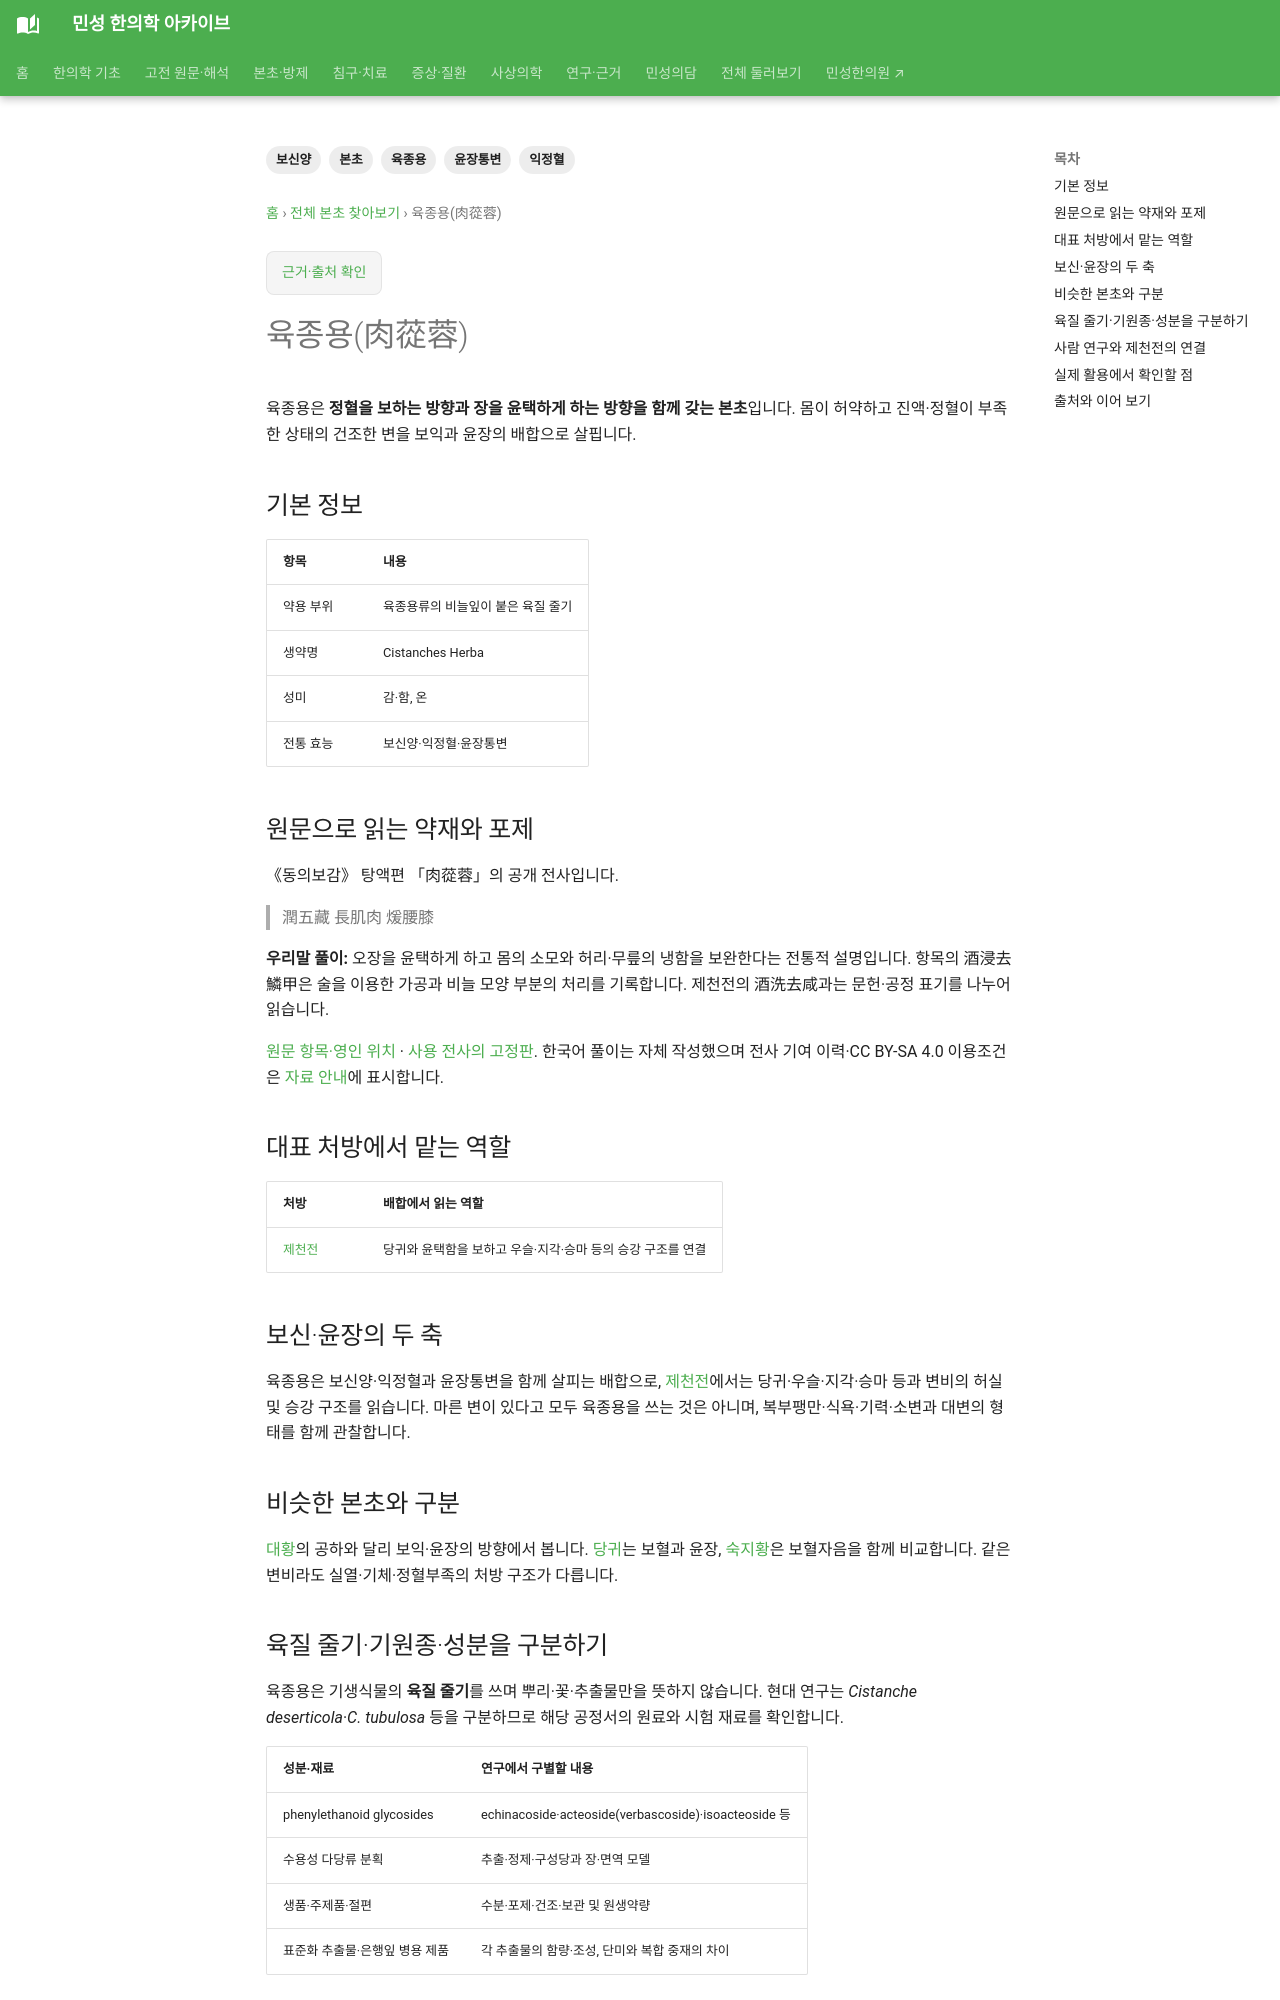

repository: joowon1111/minseong-korean-medicine-wiki · page: herbs/cistanche/index.html · generator: mkdocs

---
title: 육종용(肉蓯蓉)
description: 육종용의 기원과 보신익정·윤장통변, 정혈 보익과 건조한 변을 살피는 배합을 정리합니다.
tags: [육종용, 보신양, 익정혈, 윤장통변, 본초]
status: 검토완료
last_reviewed: '2026-10-07'
---
# 육종용(肉蓯蓉)

육종용은 **정혈을 보하는 방향과 장을 윤택하게 하는 방향을 함께 갖는 본초**입니다. 몸이 허약하고 진액·정혈이 부족한 상태의 건조한 변을 보익과 윤장의 배합으로 살핍니다.

## 기본 정보

| 항목 | 내용 |
|---|---|
| 약용 부위 | 육종용류의 비늘잎이 붙은 육질 줄기 |
| 생약명 | Cistanches Herba |
| 성미 | 감·함, 온 |
| 전통 효능 | 보신양·익정혈·윤장통변 |

## 원문으로 읽는 약재와 포제 {#tonic-original}

《동의보감》 탕액편 「肉蓯蓉」의 공개 전사입니다.

> 潤五藏 長肌肉 煖腰膝

**우리말 풀이:** 오장을 윤택하게 하고 몸의 소모와 허리·무릎의 냉함을 보완한다는 전통적 설명입니다. 항목의 酒浸去鱗甲은 술을 이용한 가공과 비늘 모양 부분의 처리를 기록합니다. 제천전의 酒洗去咸과는 문헌·공정 표기를 나누어 읽습니다.

[원문 항목·영인 위치](../classics/donguibogam/original.md?record=tangaek-2-5a107c65bedb#reader) · [사용 전사의 고정판](https://ko.wikisource.org/w/index.php?oldid=417205). 한국어 풀이는 자체 작성했으며 전사 기여 이력·CC BY-SA 4.0 이용조건은 [자료 안내](../classics/donguibogam/original.md#sources)에 표시합니다.


## 대표 처방에서 맡는 역할

| 처방 | 배합에서 읽는 역할 |
|---|---|
| [제천전](../formulas/jichuan-jian.md) | 당귀와 윤택함을 보하고 우슬·지각·승마 등의 승강 구조를 연결 |

## 보신·윤장의 두 축

육종용은 보신양·익정혈과 윤장통변을 함께 살피는 배합으로, [제천전](../formulas/jichuan-jian.md)에서는 당귀·우슬·지각·승마 등과 변비의 허실 및 승강 구조를 읽습니다. 마른 변이 있다고 모두 육종용을 쓰는 것은 아니며, 복부팽만·식욕·기력·소변과 대변의 형태를 함께 관찰합니다.

## 비슷한 본초와 구분

[대황](rhubarb.md)의 공하와 달리 보익·윤장의 방향에서 봅니다. [당귀](angelica.md)는 보혈과 윤장, [숙지황](prepared-rehmannia.md)은 보혈자음을 함께 비교합니다. 같은 변비라도 실열·기체·정혈부족의 처방 구조가 다릅니다.
